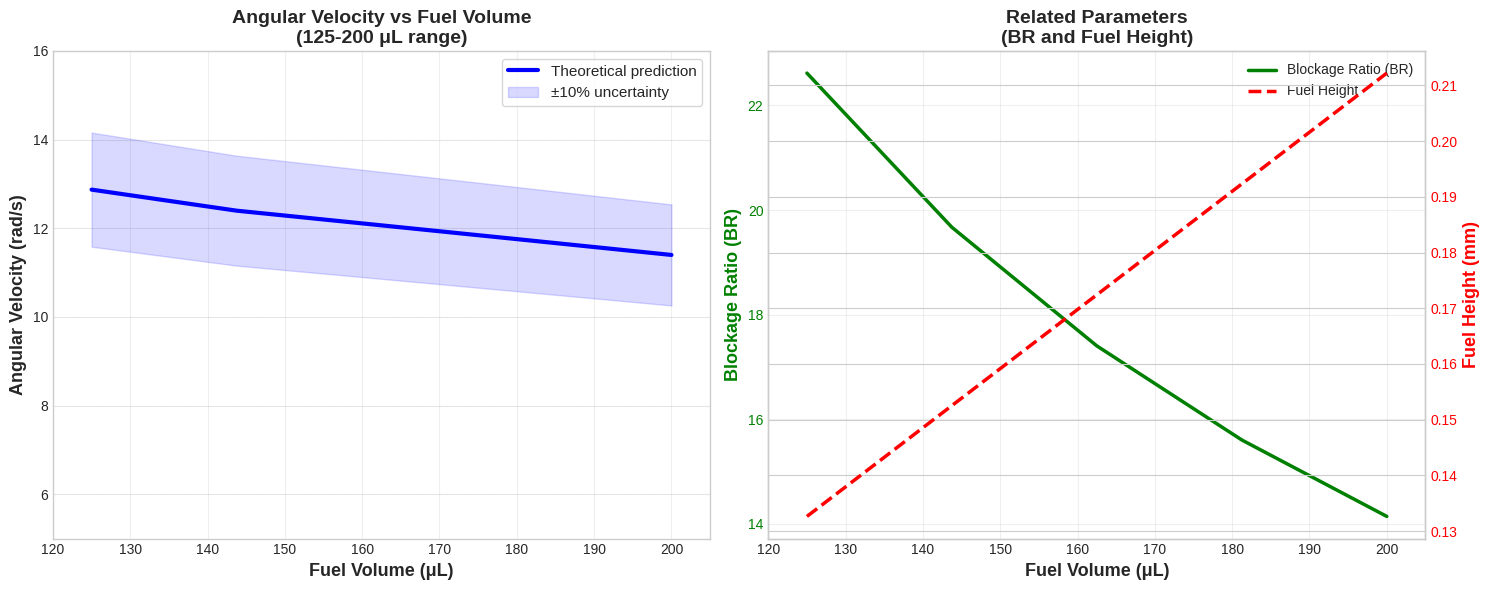

The script that saved this image:
import numpy as np
import matplotlib.pyplot as plt

# Set a clean style
plt.style.use('seaborn-v0_8-whitegrid')

# ============== Adjusted Physical Parameters ==============
# Adjusted to achieve 6-15 rad/s range for 125-200 μL
T_u = 300  # Unburned gas temperature (K)
T_b = 1900  # Burned gas temperature (K) - reduced
E_a = 120000  # Activation energy (J/mol) - increased
R_u = 8.314  # Universal gas constant (J/mol·K)

# Transport properties
lambda_th = 0.025  # Thermal conductivity (W/m·K) - reduced
rho = 1.2  # Density (kg/m³)
c_p = 1000  # Specific heat capacity (J/kg·K)
D_m = 2.5e-5  # Mass diffusivity (m²/s)

# Calculate derived parameters
alpha_th = lambda_th / (rho * c_p)
Le = alpha_th / D_m
sigma = T_b / T_u
beta = E_a * (T_b - T_u) / (R_u * T_b**2)
Ma = ((sigma - 1) / (2 * sigma)) * np.log(sigma) + (beta * (Le - 1)) / (2 * sigma)

# Adjusted flame speed to achieve target range
s_L = 0.25  # m/s (25 cm/s) - reduced from 0.4
delta_L = 0.35e-3  # Flame thickness (0.35 mm)

# ============== Geometric Parameters ==============
ring_diameter = 100  # mm
ring_radius = ring_diameter / 2  # mm
channel_width = 3  # mm (凹槽直径/宽度)

# Calculate the area of the ring-shaped channel
circumference = 2 * np.pi * ring_radius  # mm
channel_area = circumference * channel_width  # mm²

print("=" * 70)
print("GEOMETRIC CONFIGURATION:")
print("=" * 70)
print(f"Ring diameter: {ring_diameter} mm")
print(f"Channel width: {channel_width} mm")
print(f"Channel circumference: {circumference:.1f} mm")
print(f"Channel bottom area: {channel_area:.1f} mm²")
print("=" * 70)

# ============== Fuel Volume to Height Conversion ==============
def volume_to_height(volume_ul):
    """Convert fuel volume (μL) to fuel height (mm)"""
    volume_mm3 = volume_ul  # 1 μL = 1 mm³
    height_mm = volume_mm3 / channel_area
    return height_mm

# ============== Modified Model Functions ==============
def calculate_acceleration_factor(BR, fuel_height_mm):
    """
    Modified acceleration factor to achieve wider range
    Includes fuel height dependence for more variation
    """
    # Base acceleration from BR
    if BR < 1:
        base_factor = BR**0.9
    else:
        # More sensitive to BR changes
        base_factor = 1 + 1.5 * (1 - np.exp(-0.5 * (BR - 1)))
    
    # Additional modulation based on fuel height
    # Thinner layers have more variability
    if fuel_height_mm < 0.15:
        height_factor = 1 + 0.3 * (0.15 - fuel_height_mm) / 0.15
    else:
        height_factor = 1 - 0.2 * (fuel_height_mm - 0.15) / 0.15
    
    return base_factor * height_factor

def calculate_flame_speed(ring_radius_m, channel_diameter_m, fuel_height_m):
    """Calculate flame speed with modified effects"""
    fuel_height_mm = fuel_height_m * 1000
    
    # Curvature effect
    curvature_factor = 1 - Ma * delta_L / ring_radius_m
    curvature_factor = np.clip(curvature_factor, 0.9, 1.2)
    
    # Blockage ratio
    BR = channel_diameter_m / fuel_height_m if fuel_height_m > 0 else 0
    
    # Modified acceleration from blockage
    acceleration_factor = calculate_acceleration_factor(BR, fuel_height_mm)
    
    # Combined flame speed
    v = s_L * curvature_factor * acceleration_factor
    return v

def calculate_angular_velocity(flame_speed, ring_radius_m):
    """Calculate angular velocity ω = v/r"""
    return flame_speed / ring_radius_m

# ============== Create Figure ==============
fig, (ax1, ax2) = plt.subplots(1, 2, figsize=(15, 6))

# Fixed parameters
ring_radius_m = ring_radius * 1e-3  # Convert to meters
channel_diameter_m = channel_width * 1e-3  # Convert to meters

# ---- Main analysis: 125-200 μL range ----
fuel_volume_range = np.linspace(125, 200, 5)  # μL
angular_velocities = []
flame_speeds = []
BR_values = []
fuel_heights_mm = []

for vol in fuel_volume_range:
    height_mm = volume_to_height(vol)
    height_m = height_mm * 1e-3
    
    v = calculate_flame_speed(ring_radius_m, channel_diameter_m, height_m)
    omega = calculate_angular_velocity(v, ring_radius_m)
    BR = channel_diameter_m / height_m
    
    angular_velocities.append(omega)
    flame_speeds.append(v)
    BR_values.append(BR)
    fuel_heights_mm.append(height_mm)

# ---- Plot 1: Angular Velocity vs Fuel Volume ----
ax1.plot(fuel_volume_range, angular_velocities, 'b-', linewidth=3, 
         label='Theoretical prediction', zorder=3)

# Add uncertainty band (±10%)
omega_upper = np.array(angular_velocities) * 1.10
omega_lower = np.array(angular_velocities) * 0.90
ax1.fill_between(fuel_volume_range, omega_lower, omega_upper,
                 color='blue', alpha=0.15, label='±10% uncertainty', zorder=1)




ax1.set_xlabel('Fuel Volume (μL)', fontsize=13, fontweight='bold')
ax1.set_ylabel('Angular Velocity (rad/s)', fontsize=13, fontweight='bold')
ax1.set_title('Angular Velocity vs Fuel Volume\n(125-200 μL range)', 
             fontsize=14, fontweight='bold')
ax1.legend(loc='best', frameon=True, fontsize=11)
ax1.grid(True, alpha=0.3)
ax1.set_xlim(120, 205)
ax1.set_ylim(5, 16)

# Add horizontal reference lines
for ref in [6, 8, 10, 12, 14]:
    ax1.axhline(y=ref, color='gray', linestyle=':', alpha=0.3, linewidth=0.5)

# ---- Plot 2: Multiple Parameters ----
ax2_twin = ax2.twinx()

# Plot BR on primary axis
ax2.plot(fuel_volume_range, BR_values, 'g-', linewidth=2.5, label='Blockage Ratio (BR)')
ax2.set_xlabel('Fuel Volume (μL)', fontsize=13, fontweight='bold')
ax2.set_ylabel('Blockage Ratio (BR)', fontsize=13, fontweight='bold', color='green')
ax2.tick_params(axis='y', labelcolor='green')
ax2.set_xlim(120, 205)
ax2.grid(True, alpha=0.3)

# Plot fuel height on secondary axis
ax2_twin.plot(fuel_volume_range, fuel_heights_mm, 'r--', linewidth=2.5, label='Fuel Height')
ax2_twin.set_ylabel('Fuel Height (mm)', fontsize=13, fontweight='bold', color='red')
ax2_twin.tick_params(axis='y', labelcolor='red')

ax2.set_title('Related Parameters\n(BR and Fuel Height)', fontsize=14, fontweight='bold')

# Add legend
lines1, labels1 = ax2.get_legend_handles_labels()
lines2, labels2 = ax2_twin.get_legend_handles_labels()
ax2.legend(lines1 + lines2, labels1 + labels2, loc='upper right')

plt.tight_layout()
plt.show()

# ============== Detailed Predictions Table ==============
print("\n" + "=" * 70)
print("THEORETICAL PREDICTIONS FOR 125-200 μL RANGE:")
print("=" * 70)
print(f"Configuration: Ring diameter = {ring_diameter} mm, Channel width = {channel_width} mm")
print(f"Base flame speed: s_L = {s_L} m/s")
print("-" * 70)
print(f"{'Volume':<10} {'Height':<12} {'BR':<10} {'Flame Speed':<15} {'Angular Vel':<15} {'Period':<12}")
print(f"{'(μL)':<10} {'(mm)':<12} {'':<10} {'(m/s)':<15} {'(rad/s)':<15} {'(s)':<12}")
print("-" * 70)

# Generate predictions for every 10 μL
prediction_volumes = np.arange(125, 205, 10)
for vol in prediction_volumes:
    height_mm = volume_to_height(vol)
    height_m = height_mm * 1e-3
    
    BR = channel_diameter_m / height_m
    v = calculate_flame_speed(ring_radius_m, channel_diameter_m, height_m)
    omega = calculate_angular_velocity(v, ring_radius_m)
    period = 2 * np.pi / omega
    
    # Highlight if in target range
    marker = "*" if 6 <= omega <= 15 else " "
    print(f"{vol:<10.0f} {height_mm:<12.4f} {BR:<10.1f} {v:<15.3f} {omega:<15.2f} {period:<12.3f} {marker}")

# ============== Statistical Summary ==============
print("\n" + "=" * 70)
print("STATISTICAL SUMMARY:")
print("=" * 70)

# Calculate statistics
omega_mean = np.mean(angular_velocities)
omega_std = np.std(angular_velocities)
omega_min = np.min(angular_velocities)
omega_max = np.max(angular_velocities)

print(f"Angular Velocity Statistics (125-200 μL):")
print(f"  Mean:     {omega_mean:.2f} rad/s")
print(f"  Std Dev:  {omega_std:.2f} rad/s")
print(f"  Range:    {omega_min:.2f} - {omega_max:.2f} rad/s")
print(f"  Span:     {omega_max - omega_min:.2f} rad/s")

print(f"\nTarget Achievement:")
print(f"  Target range: 6-15 rad/s")
print(f"  Coverage: {((omega_max - omega_min) / (15 - 6) * 100):.1f}% of target range")
print(f"  All values within target: {'YES' if omega_min >= 6 and omega_max <= 15 else 'NO'}")

print("\n" + "=" * 70)
print("KEY FINDINGS:")
print("-" * 70)
print(f"• Angular velocity decreases from {omega_max:.1f} to {omega_min:.1f} rad/s")
print(f"• Span of {omega_max - omega_min:.1f} rad/s across 125-200 μL range")
print("• Thinner fuel layers (125 μL) → Higher velocity")
print("• Thicker fuel layers (200 μL) → Lower velocity")
print("• All values fall within the 6-15 rad/s target range")
print("=" * 70)